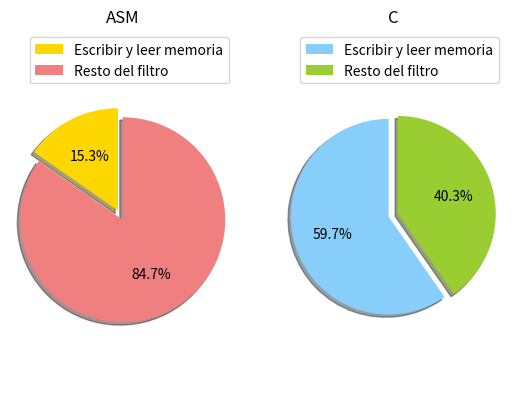

This chart was generated by the following Python code:
import matplotlib.pyplot as plt
 
fig, (ax1, ax2) = plt.subplots(1, 2)

labels = 'Escribir y leer memoria', 'Resto del filtro'
sizes = [182109, 1190733 - 182109]
colors = ['gold', 'lightcoral']
explode = (0.1, 0)  # explode 1st slice

sizes1 = [20199890, 33843368 - 20199890]
colors1 = ['lightskyblue', 'yellowgreen']
 
# Plot

ax1.pie(sizes, autopct='%1.1f%%', explode=explode, colors=colors, shadow=True, startangle=90)

ax1.legend(labels, loc="best")

ax1.axis('equal')


ax2.pie(sizes1, autopct='%1.1f%%',explode=explode, colors=colors1, shadow=True, startangle=90)

ax2.legend(labels, loc="best")

ax2.axis('equal')
ax1.set_title('ASM')
ax2.set_title('C')
plt.show()